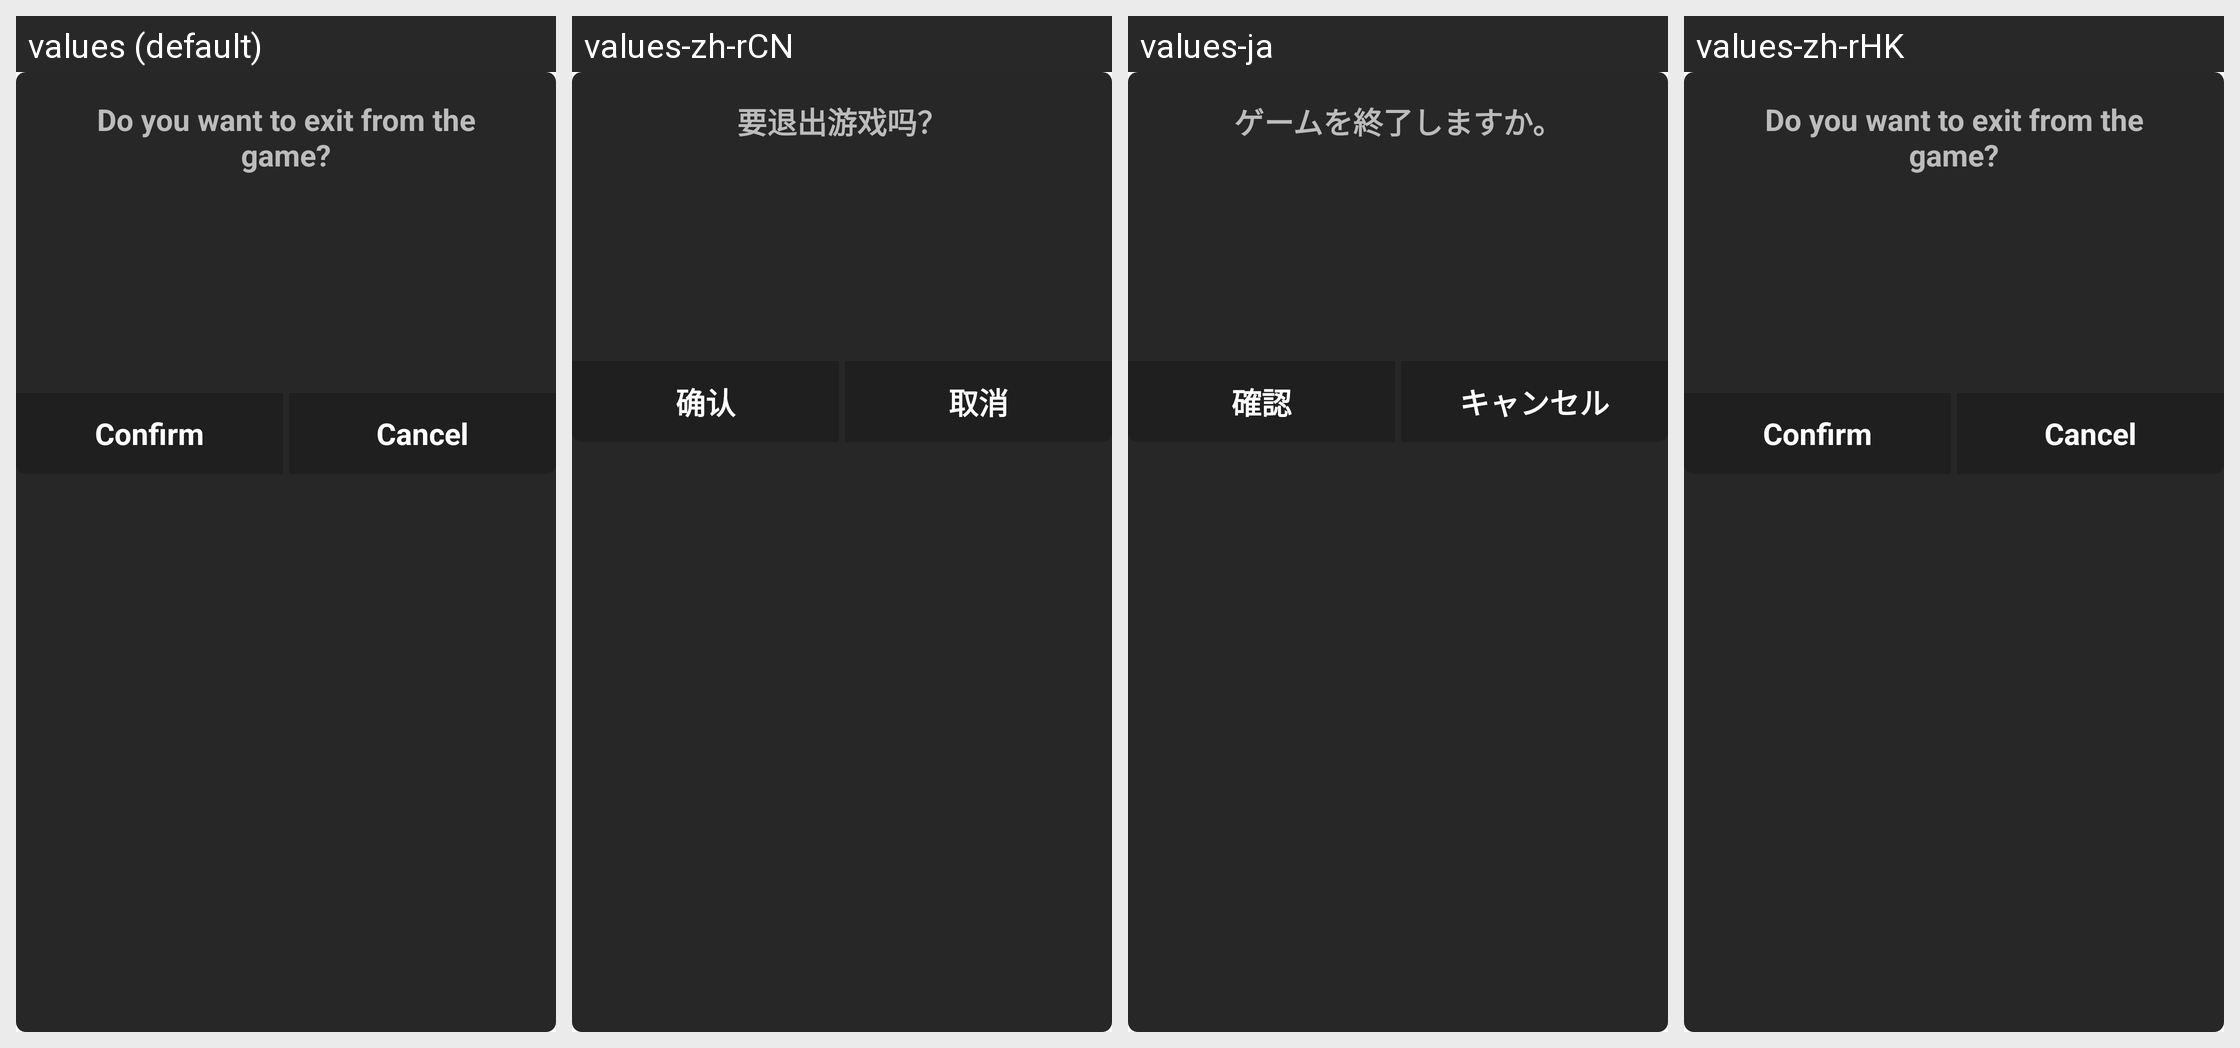

Strings drawn on this Android screen and how each of the app's shown locales translates them:
Android screen res/layout/zinny_sdk_promotion_ending_popup.xml rendered under 4 locales, left to right: values (default), values-zh-rCN, values-ja, values-zh-rHK. Device: Nexus 5 (rendered at 1080×1920; each locale shown at half size, 540×960, under a caption strip naming it); theme Theme.MaterialComponents.DayNight.NoActionBar.
Other locales in the repository, not shown: values-af, values-ar, values-bg, values-bn, values-ca, values-cs, values-da, values-de, values-el, values-es, values-es-rUS, values-fa, values-fi, values-fr, values-fr-rCA, values-gu, values-hi, values-hr, values-hu, values-in, values-it, values-iw, values-kn, values-ko, values-lv, values-ml, values-mr, values-ms, values-nb, values-ne, values-nl, values-pa, values-pl, values-pt, values-pt-rBR, values-pt-rPT, values-ro, values-ru, values-sk, values-sl, values-sv, values-ta, values-te, values-th, values-tl, values-tr, values-uk, values-vi, values-zh-rTW.
Strings drawn on this screen, with the default value and each locale's value (text and hints the layout hard-codes, and strings that could not be matched under every locale, appear in the picture but are not listed):

zinny_sdk_promotion_ending_popup_title
  values: Do you want to exit from the game?
  values-zh-rCN: 要退出游戏吗？
  values-ja: ゲームを終了しますか。
  values-zh-rHK: Do you want to exit from the game?  [not translated; the default value is used]

zinny_sdk_common_button_ok
  values: Confirm
  values-zh-rCN: 确认
  values-ja: 確認
  values-zh-rHK: Confirm  [not translated; the default value is used]

zinny_sdk_common_button_cancel
  values: Cancel
  values-zh-rCN: 取消
  values-ja: キャンセル
  values-zh-rHK: Cancel  [not translated; the default value is used]
